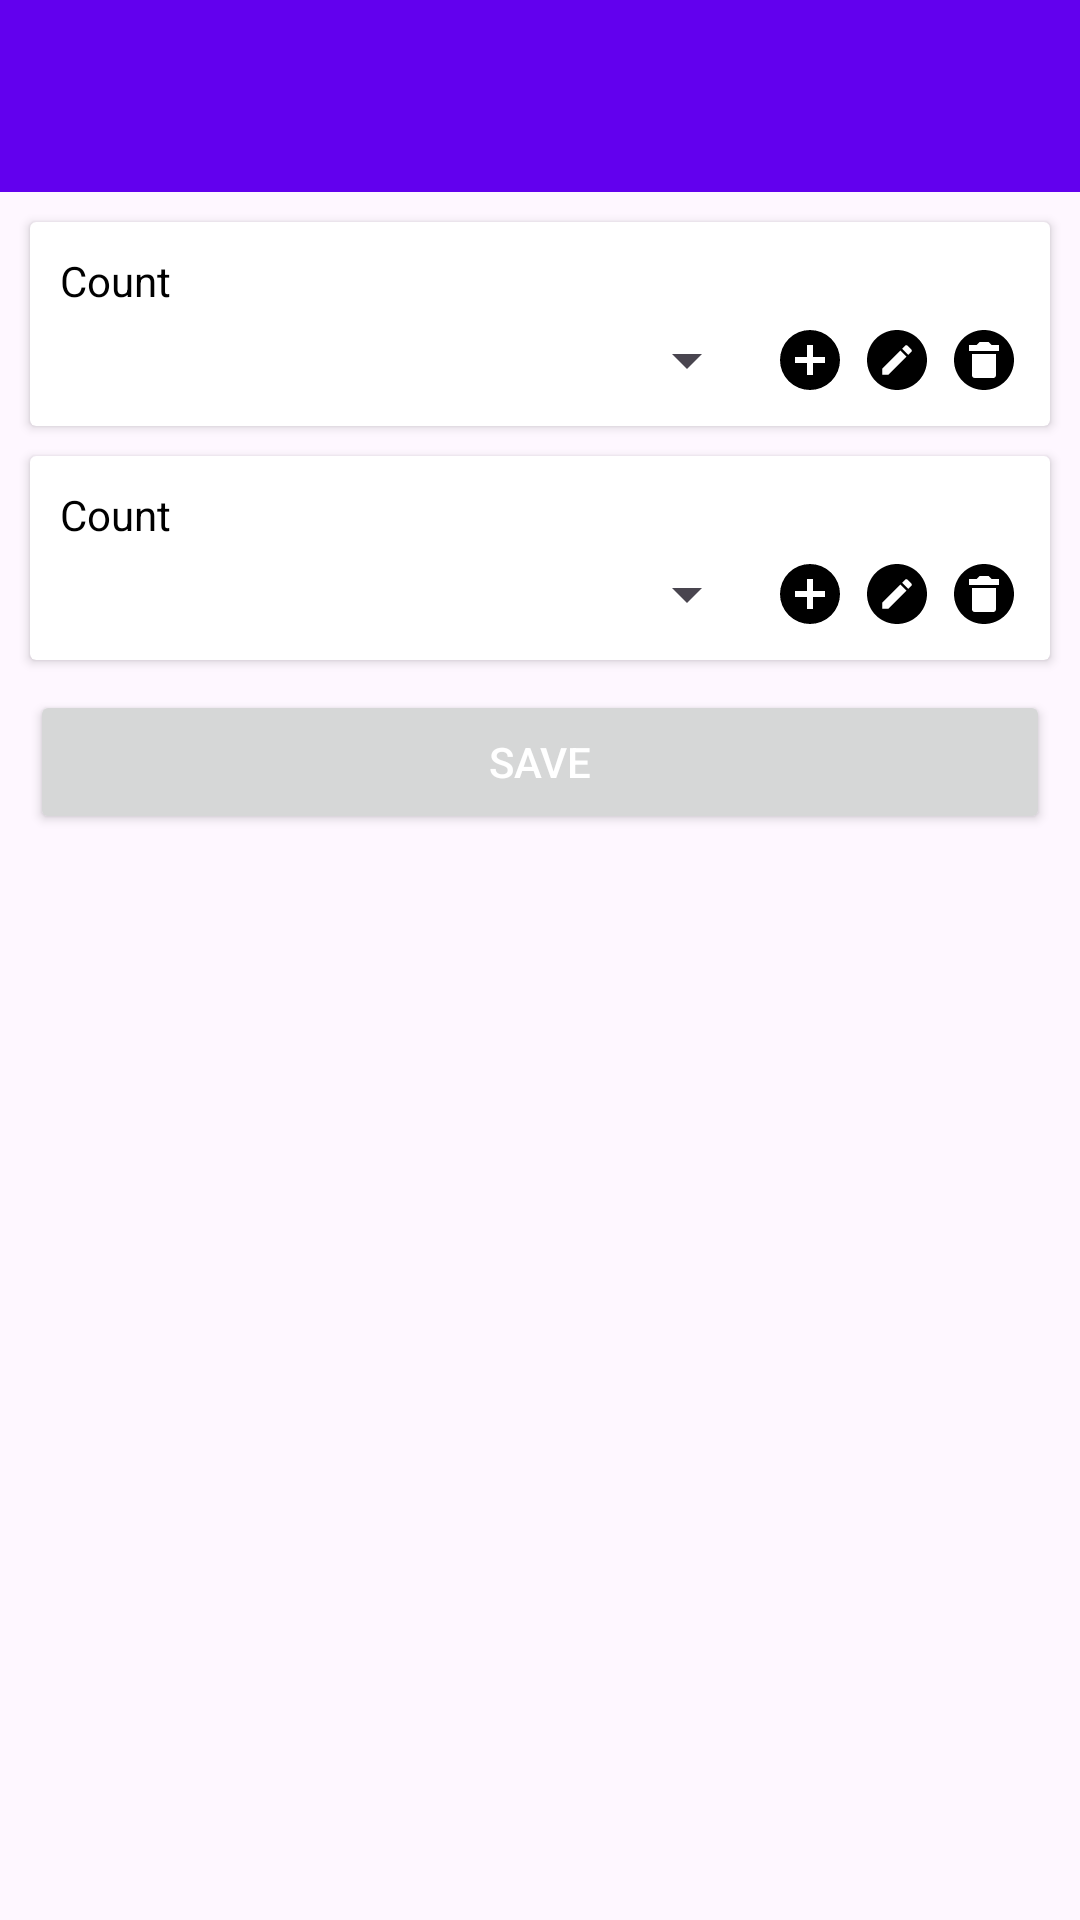

Reconstruct the res/layout file that produces this screen, plus the resources it refers to.
<!-- AndroidManifest.xml: application theme AppTheme -->
<!-- res/layout/activity_main.xml -->
<?xml version="1.0" encoding="utf-8"?>
<LinearLayout
    xmlns:android="http://schemas.android.com/apk/res/android"
    xmlns:card_view="http://schemas.android.com/tools"
    xmlns:app="http://schemas.android.com/apk/res-auto"
    android:orientation="vertical"
    android:layout_width="match_parent"
    android:layout_height="match_parent">

    <com.google.android.material.appbar.MaterialToolbar
        android:id="@+id/toolbar_main"
        android:layout_width="match_parent"
        android:layout_height="?attr/actionBarSize"
        android:background="@color/purple_500"
        android:theme="@style/ThemeOverlay.AppCompat.Dark.ActionBar"
        app:popupTheme="@style/Theme.AppCompat.Light" />


    <androidx.cardview.widget.CardView
        android:layout_width="fill_parent"
        android:layout_height="wrap_content"
        android:layout_marginLeft="10.0dip"
        android:layout_marginRight="10.0dip"
        android:layout_marginBottom="10.0dip"
        card_view:cardCornerRadius="2.0dip"
        android:layout_marginTop="10dp">

        <LinearLayout
            android:padding="5dp"
            android:orientation="vertical"
            android:layout_width="fill_parent"
            android:layout_height="wrap_content">

            <TextView
                android:layout_marginTop="5dp"
                android:layout_marginStart="5dp"
                android:id="@+id/tv_server_count"
                android:text="@string/label_count"
                android:layout_height="wrap_content"
                android:layout_width="wrap_content"
                android:textColor="#000000"/>

            <LinearLayout
                android:gravity="center"
                android:layout_width="fill_parent"
                android:layout_height="wrap_content">

                <Spinner
                    android:id="@+id/sp_server"
                    android:layout_width="0.0dip"
                    android:layout_height="wrap_content"
                    android:layout_weight="6.0" />

                <LinearLayout
                    android:layout_margin="5dp"
                    android:orientation="horizontal"
                    android:layout_width="wrap_content"
                    android:layout_height="wrap_content">

                    <ImageButton
                        android:id="@+id/ib_add_server"
                        android:background="@null"
                        android:layout_width="wrap_content"
                        android:layout_height="wrap_content"
                        android:src="@drawable/ic_plus_circle"/>

                    <ImageButton
                        android:id="@+id/ib_edit_server"
                        android:background="@null"
                        android:layout_width="wrap_content"
                        android:layout_height="wrap_content"
                        android:layout_marginLeft="5.0dip"
                        android:layout_marginRight="5.0dip"
                        android:src="@drawable/ic_pencil_circle"/>

                    <ImageButton
                        android:id="@+id/ib_delete_server"
                        android:background="@null"
                        android:layout_width="wrap_content"
                        android:layout_height="wrap_content"
                        android:src="@drawable/ic_delete_circle"/>

                </LinearLayout>

            </LinearLayout>

        </LinearLayout>

    </androidx.cardview.widget.CardView>


    <androidx.cardview.widget.CardView
        android:layout_width="fill_parent"
        android:layout_height="wrap_content"
        android:layout_marginLeft="10.0dip"
        android:layout_marginRight="10.0dip"
        android:layout_marginBottom="10.0dip"
        card_view:cardCornerRadius="2.0dip">

        <LinearLayout
            android:padding="5dp"
            android:orientation="vertical"
            android:layout_width="fill_parent"
            android:layout_height="wrap_content">

            <TextView
                android:text="@string/label_count"
                android:layout_marginTop="5dp"
                android:layout_marginStart="5dp"
                android:id="@+id/tv_network_count"
                android:layout_height="wrap_content"
                android:layout_width="wrap_content"
                android:textColor="#000000"/>

            <LinearLayout
                android:gravity="center"
                android:layout_width="fill_parent"
                android:layout_height="wrap_content">

                <Spinner
                    android:id="@+id/sp_network"
                    android:layout_width="0.0dip"
                    android:layout_height="wrap_content"
                    android:layout_weight="6.0" />

                <LinearLayout
                    android:layout_margin="5dp"
                    android:orientation="horizontal"
                    android:layout_width="wrap_content"
                    android:layout_height="wrap_content">

                    <ImageButton
                        android:id="@+id/ib_add_network"
                        android:background="@null"
                        android:layout_width="wrap_content"
                        android:layout_height="wrap_content"
                        android:src="@drawable/ic_plus_circle"/>

                    <ImageButton
                        android:id="@+id/ib_edit_network"
                        android:background="@null"
                        android:layout_width="wrap_content"
                        android:layout_height="wrap_content"
                        android:layout_marginLeft="5.0dip"
                        android:layout_marginRight="5.0dip"
                        android:src="@drawable/ic_pencil_circle"/>

                    <ImageButton
                        android:id="@+id/ib_delete_network"
                        android:background="@null"
                        android:layout_width="wrap_content"
                        android:layout_height="wrap_content"
                        android:src="@drawable/ic_delete_circle"/>

                </LinearLayout>

            </LinearLayout>

        </LinearLayout>

    </androidx.cardview.widget.CardView>

    <Button
        android:layout_height="wrap_content"
        android:text="@string/action_save"
        android:layout_width="match_parent"
        android:layout_marginLeft="10dp"
        android:layout_marginRight="10dp"
        android:layout_marginBottom="10dp"
        android:id="@+id/btn_save"
        android:textColor="#FFFFFF"/>

    <androidx.core.widget.NestedScrollView
        android:layout_height="match_parent"
        android:layout_width="match_parent"
        android:fillViewport="true">

        <TextView
            android:layout_height="wrap_content"
            android:id="@+id/tv_json"
            android:layout_width="match_parent"
            android:layout_marginLeft="10dp"
            android:layout_marginRight="10dp"
            android:layout_marginBottom="10dp"
            android:textColor="#000000"/>

    </androidx.core.widget.NestedScrollView>

</LinearLayout>
<!-- resources referenced by this layout -->
<resources>
  <color name="purple_500">#FF6200EE</color>
  <!-- drawable ic_delete_circle (drawable) -->
  <?xml version="1.0" encoding="utf-8" ?>
  <vector xmlns:android="http://schemas.android.com/apk/res/android" 
  	android:height="24.0dip" 
  	android:width="24.0dip" 
  	android:viewportWidth="24.0" 
  	android:viewportHeight="24.0">
  	<path android:fillColor="#ff000000" android:pathData="M12,2C17.53,2 22,6.47 22,12C22,17.53 17.53,22 12,22C6.47,22 2,17.53 2,12C2,6.47 6.47,2 12,2M17,7H14.5L13.5,6H10.5L9.5,7H7V9H17V7M9,18H15A1,1 0 0,0 16,17V10H8V17A1,1 0 0,0 9,18Z" />
  </vector>
  <!-- drawable ic_pencil_circle (drawable) -->
  <?xml version="1.0" encoding="utf-8" ?>
  <vector xmlns:android="http://schemas.android.com/apk/res/android" 
  	android:height="24.0dip" 
  	android:width="24.0dip" 
  	android:viewportWidth="24.0" 
  	android:viewportHeight="24.0">
  	<path android:fillColor="#ff000000" android:pathData="M12,2C6.47,2 2,6.47 2,12C2,17.53 6.47,22 12,22C17.53,22 22,17.53 22,12C22,6.47 17.53,2 12,2M15.1,7.07C15.24,7.07 15.38,7.12 15.5,7.23L16.77,8.5C17,8.72 17,9.07 16.77,9.28L15.77,10.28L13.72,8.23L14.72,7.23C14.82,7.12 14.96,7.07 15.1,7.07M13.13,8.81L15.19,10.87L9.13,16.93H7.07V14.87L13.13,8.81Z" />
  </vector>
  <!-- drawable ic_plus_circle (drawable) -->
  <?xml version="1.0" encoding="utf-8" ?>
  <vector xmlns:android="http://schemas.android.com/apk/res/android" 
  	android:height="24.0dip" 
  	android:width="24.0dip" 
  	android:viewportWidth="24.0" 
  	android:viewportHeight="24.0">
  	<path android:fillColor="#ff000000" android:pathData="M17,13H13V17H11V13H7V11H11V7H13V11H17M12,2A10,10 0 0,0 2,12A10,10 0 0,0 12,22A10,10 0 0,0 22,12A10,10 0 0,0 12,2Z" />
  </vector>
  <string name="action_save">Save</string>
  <string name="label_count">Count</string>
  <style name="AppTheme" parent="Theme.Material3.Light.NoActionBar">
          
          <item name="colorPrimary">@color/purple_500</item>
          <item name="colorPrimaryVariant">@color/purple_700</item>
          <item name="colorOnPrimary">@color/white</item>
          
          <item name="colorSecondary">@color/teal_200</item>
          <item name="colorSecondaryVariant">@color/teal_700</item>
          <item name="colorOnSecondary">@color/black</item>
          
          <item name="android:statusBarColor">?attr/colorPrimaryVariant</item>
          
      </style>
  <color name="purple_700">#FF3700B3</color>
  <color name="white">#FFFFFFFF</color>
  <color name="teal_200">#FF03DAC5</color>
  <color name="teal_700">#FF018786</color>
  <color name="black">#FF000000</color>
</resources>
